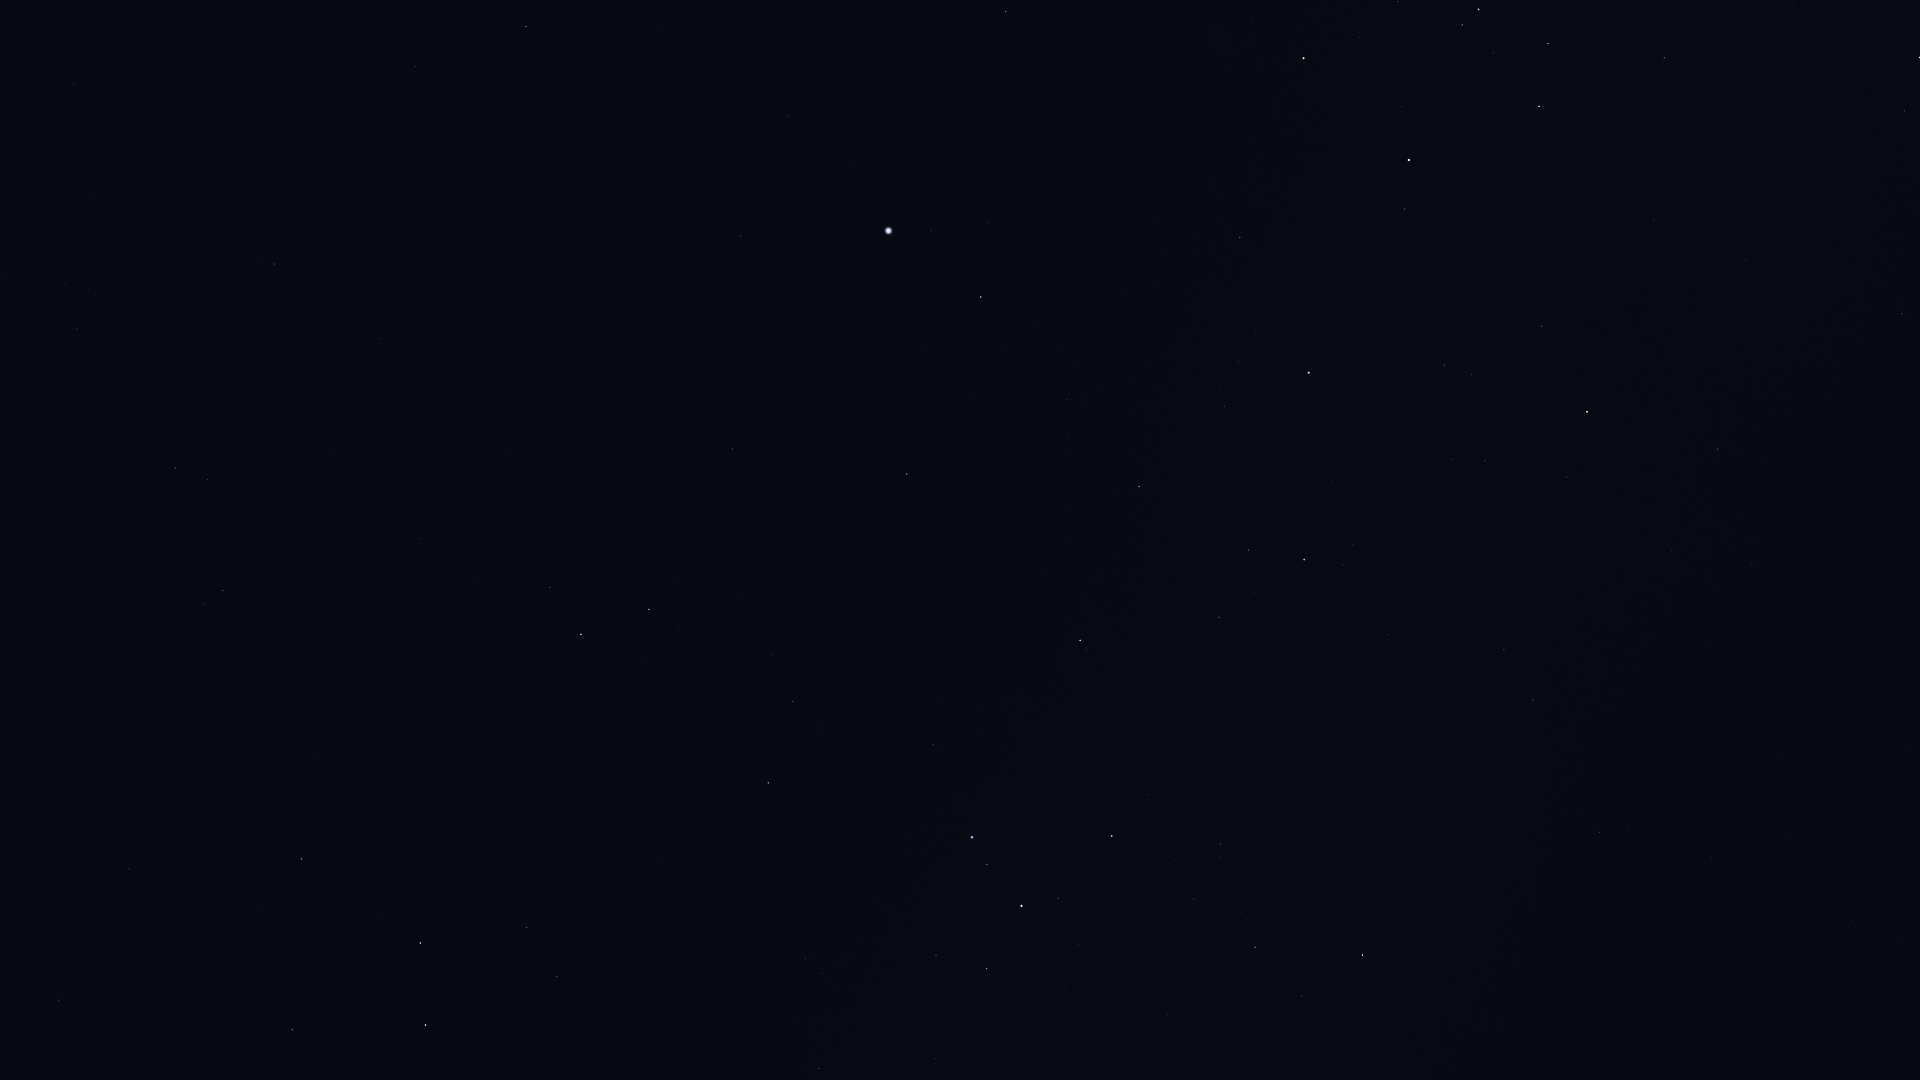

Data behind this chart, as committed beside it:
Star_ID, Name, X, Y
15510, HIP 15510, 73, 84
17797, HIP 17797, 95, 295
17874, HIP 17874, 77, 329
19747, HIP 19747, 274, 264
19893, HIP 19893, 416, 66
21248, Beemim, 208, 480
21060, HIP 21060, 379, 246
21281, HIP 21281, 526, 27
21393, Theemin, 223, 591
21594, Sceptrum, 58, 1000
21770, HIP 21770, 380, 339
21861, HIP 21861, 331, 451
22491, Mouhoun, 234, 776
23685, HIP 23685, 301, 859
24305, HIP 24305, 292, 1030
25606, Nihal, 420, 943
25859, HIP 25859, 550, 587
25985, Arneb, 425, 1025
26634, Phact, 581, 634
27321, HIP 27321, 740, 236
27530, HIP 27530, 788, 115
27628, Wazn, 649, 609
28199, HIP 28199, 678, 630
28328, HIP 28328, 732, 449
29034, Elkurud, 739, 593
29550, Amadioha, 731, 780
30122, Furud, 768, 783
30277, HIP 30277, 793, 701
30438, Canopus, 888, 231
31416, HIP 31416, 822, 973
31592, HIP 31592, 819, 1068
31685, HIP 31685, 907, 474
31895, Nosaxa, 935, 344
32607, HIP 32607, 1006, 11
32759, HIP 32759, 933, 745
32768, HIP 32768, 981, 297
33165, HIP 33165, 936, 962
33579, Adhara, 972, 837
33856, Nganurganity, 987, 865
34444, Wezen, 1021, 906
35037, HIP 35037, 1058, 898
35264, HIP 35264, 1080, 640
35904, Aludra, 1112, 836
36377, HIP 36377, 1139, 487
38041, Tapecue, 1203, 208
38146, HIP 38146, 1253, 946
38170, Azmidi, 1255, 947
39429, Naos, 1304, 560
39757, Tureis, 1362, 955
41037, Avior, 1303, 58
42515, HIP 42515, 1504, 650
42536, HIP 42536, 1404, 209
42568, HIP 42568, 1360, 38
42828, HIP 42828, 1533, 700
42913, Alsephina, 1409, 160
43409, HIP 43409, 1599, 832
44816, Suhail, 1587, 412
45080, HIP 45080, 1462, 25
45556, Aspidiske, 1478, 9
45941, Markeb, 1539, 106
... 8 more rows
